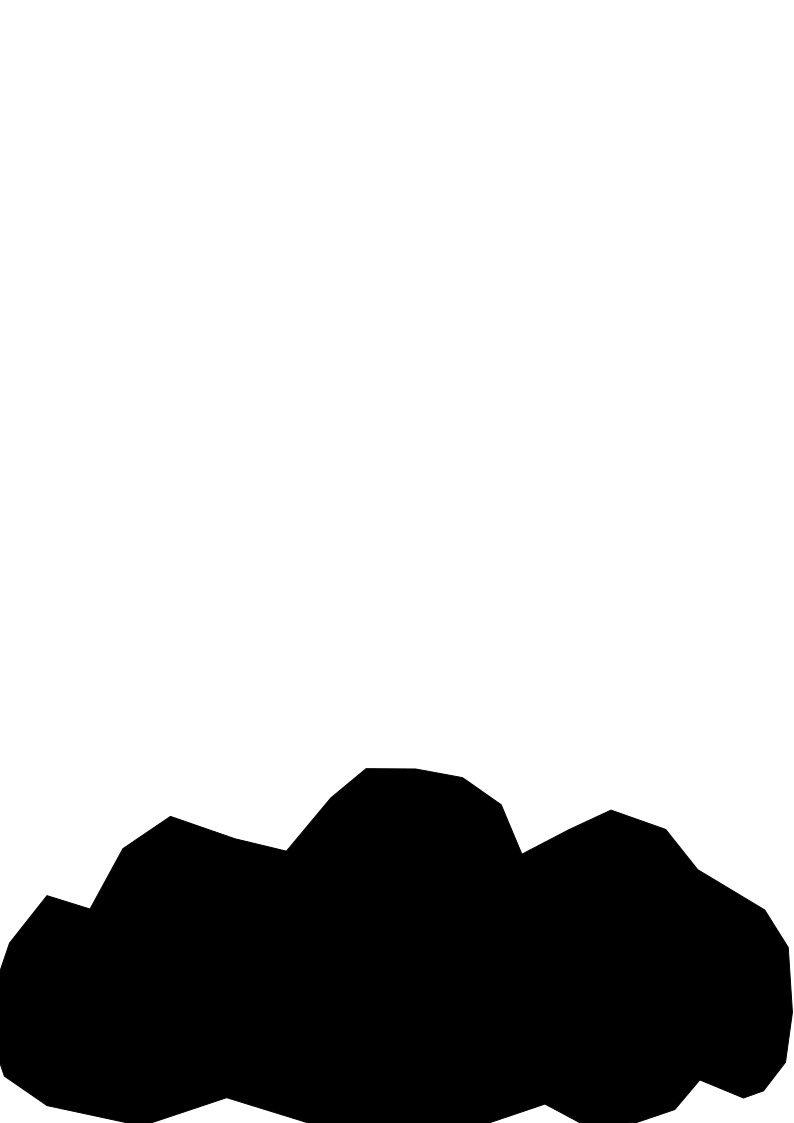

Values plotted in this chart, from the file beside it:
x, y
-0.3052, 0
-0.4225, 0.05704
-0.4753, 0.1395
-0.5, 0.3051
-0.469, 0.5119
-0.4226, 0.6446
-0.3694, 0.6071
-0.3286, 0.7762
-0.2698, 0.8664
-0.1902, 0.8039
-0.1263, 0.7691
-0.07123, 0.9183
-0.02768, 1
0.03375, 0.9991
0.09176, 0.9747
0.1396, 0.8989
0.1652, 0.7606
0.2232, 0.8291
0.2755, 0.884
0.3432, 0.8297
0.3828, 0.7173
0.4657, 0.6045
0.4948, 0.4995
0.5, 0.3181
0.4914, 0.1783
0.4642, 0.09843
0.4394, 0.07827
0.3853, 0.1289
0.3545, 0.04614
0.307, 0.009681
0.2428, 0.002043
0.1937, 0.06139
0.1187, 0.004149
-0.09342, 0.004448
-0.2003, 0.07924
-0.3052, 0
-0.3052, 0
-0.4225, 0.05704
-0.4753, 0.1395
-0.5, 0.3051
-0.469, 0.5119
-0.4226, 0.6446
-0.3694, 0.6071
-0.3286, 0.7762
-0.2698, 0.8664
-0.1902, 0.8039
-0.1263, 0.7691
-0.07123, 0.9183
-0.02768, 1
0.03375, 0.9991
0.09176, 0.9747
0.1396, 0.8989
0.1652, 0.7606
0.2232, 0.8291
0.2755, 0.884
0.3432, 0.8297
0.3828, 0.7173
0.4657, 0.6045
0.4948, 0.4995
0.5, 0.3181
... 48 more rows
